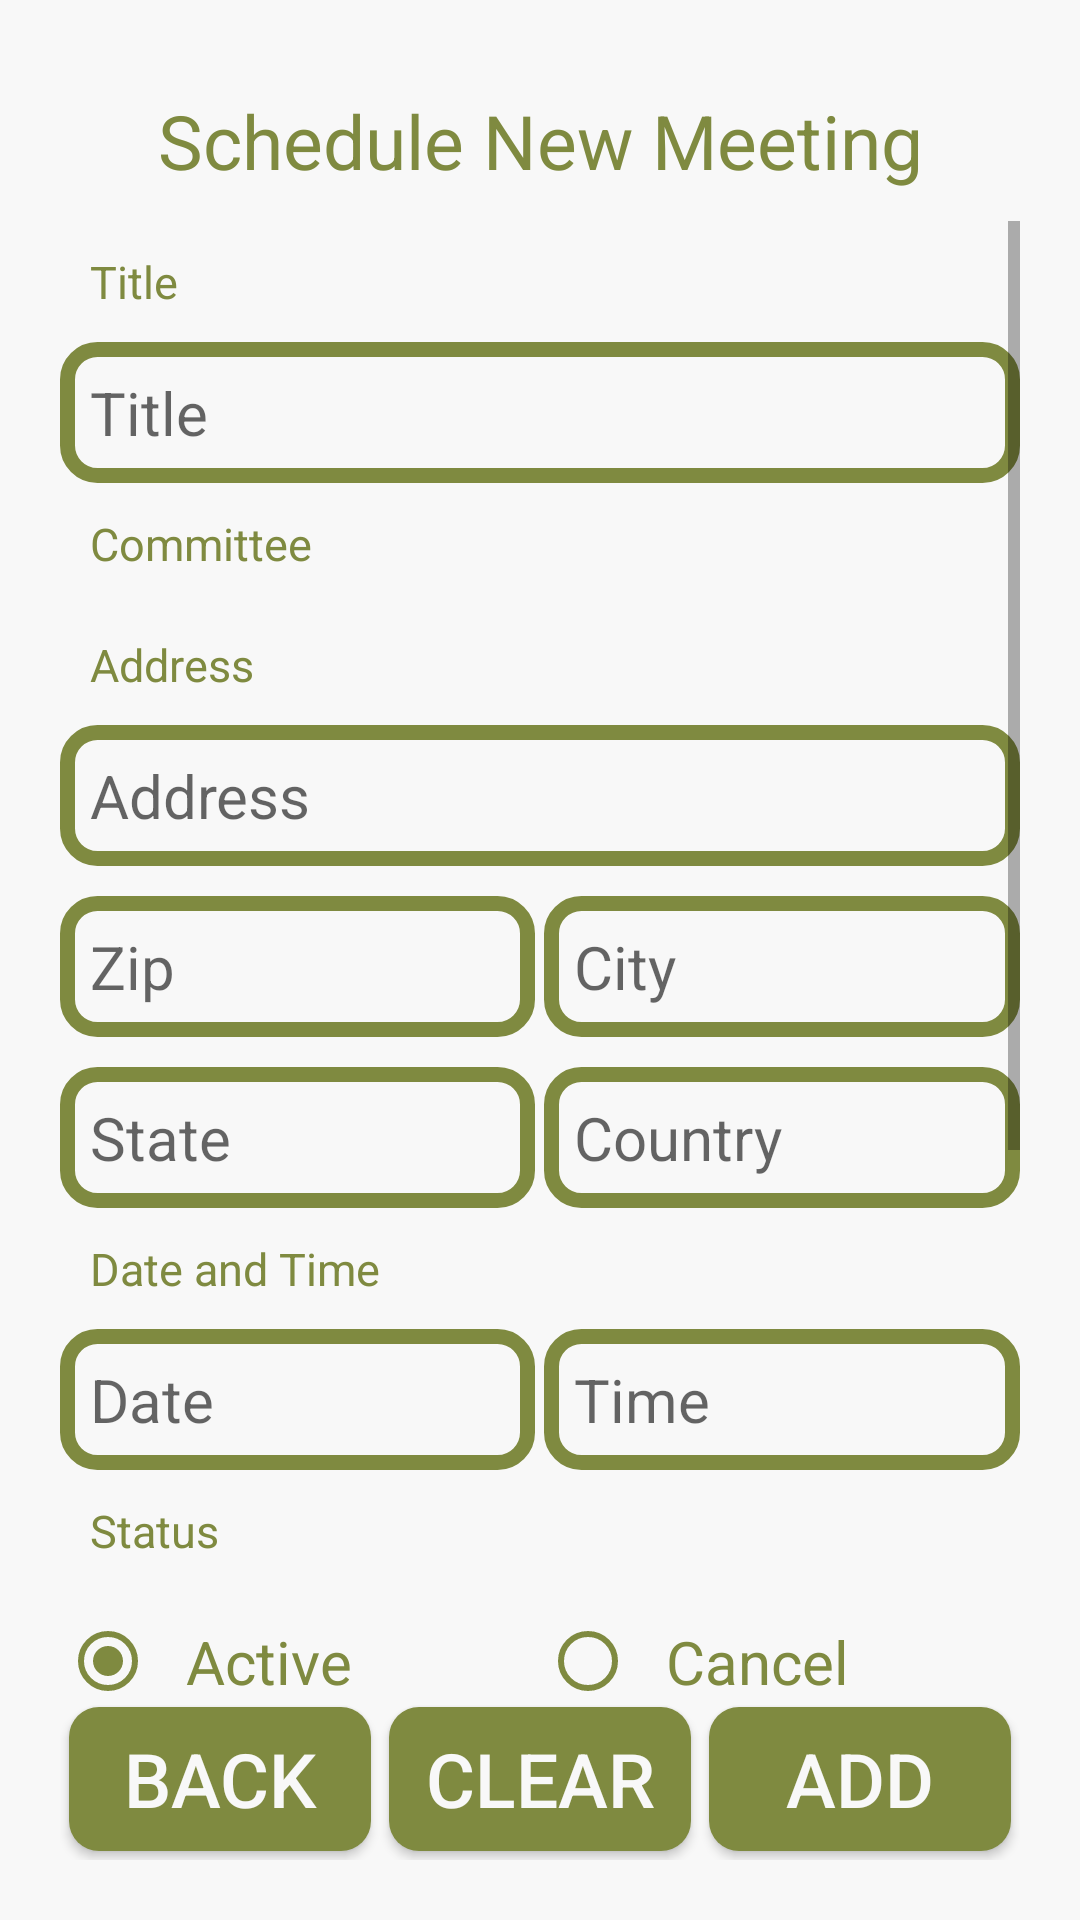

The Android layout XML behind this screen, and the referenced resources:
<!-- AndroidManifest.xml: application theme AppTheme -->
<!-- res/layout/activity_add_meeting.xml -->
<?xml version="1.0" encoding="utf-8"?>
<RelativeLayout xmlns:android="http://schemas.android.com/apk/res/android"
    android:layout_width="match_parent"
    android:layout_height="match_parent"
    android:background="@color/appBackground"
    android:padding="@dimen/app_padding">

    <TextView
        style="@style/TextViewTheme"
        android:text="Schedule New Meeting"
        android:gravity="center"
        android:id="@+id/title"/>

    <ScrollView
        android:layout_width="match_parent"
        android:layout_height="wrap_content"
        android:layout_below="@id/title"
        android:layout_above="@id/buttons">

        <LinearLayout
            android:layout_width="match_parent"
            android:layout_height="wrap_content"
            android:orientation="vertical">

            <TextView
                style="@style/TextViewTheme"
                android:text="Title"
                android:textSize="15sp"/>

            <EditText
                style="@style/EditTextTheme"
                android:layout_width="match_parent"
                android:background="@drawable/edit_text_background"
                android:hint="Title"
                android:id="@+id/meetingTitle"/>

            <TextView
                style="@style/TextViewTheme"
                android:text="Committee"
                android:textSize="15sp"/>

            <Spinner
                style="@style/EditTextTheme"
                android:layout_width="match_parent"
                android:background="@drawable/edit_text_background"
                android:id="@+id/committeeSpinner"
                android:padding="0dp"/>

            <TextView
                style="@style/TextViewTheme"
                android:text="Address"
                android:textSize="15sp"/>

            <EditText
                android:id="@+id/address"
                style="@style/EditTextTheme"
                android:background="@drawable/edit_text_background"
                android:hint="Address"
                android:maxLines="1"
                android:scrollHorizontally="true"
                android:scrollbars="horizontal"/>

            <LinearLayout
                android:layout_width="match_parent"
                android:layout_height="wrap_content"
                android:orientation="horizontal"
                android:layout_marginBottom="@dimen/app_padding2"
                android:layout_marginTop="@dimen/app_padding2">

                <EditText
                    style="@style/EditTextTheme"
                    android:layout_width="0dp"
                    android:layout_weight="1"
                    android:background="@drawable/edit_text_background"
                    android:hint="Zip"
                    android:layout_marginRight="3dp"
                    android:id="@+id/zipCode"
                    android:inputType="number"/>

                <EditText
                    style="@style/EditTextTheme"
                    android:layout_width="0dp"
                    android:layout_weight="1"
                    android:background="@drawable/edit_text_background"
                    android:hint="City"
                    android:id="@+id/city"/>

            </LinearLayout>
            <LinearLayout
                android:layout_width="match_parent"
                android:layout_height="wrap_content"
                android:orientation="horizontal">

                <EditText
                    style="@style/EditTextTheme"
                    android:layout_width="0dp"
                    android:layout_weight="1"
                    android:background="@drawable/edit_text_background"
                    android:hint="State"
                    android:layout_marginRight="3dp"
                    android:id="@+id/state"/>

                <EditText
                    style="@style/EditTextTheme"
                    android:layout_width="0dp"
                    android:layout_weight="1"
                    android:background="@drawable/edit_text_background"
                    android:hint="Country"
                    android:id="@+id/country"/>

            </LinearLayout>

            <TextView
                style="@style/TextViewTheme"
                android:text="Date and Time"
                android:textSize="15sp"/>
            <LinearLayout
                android:layout_width="match_parent"
                android:layout_height="wrap_content"
                android:orientation="horizontal">

                <EditText
                    style="@style/EditTextTheme"
                    android:layout_width="0dp"
                    android:layout_marginRight="3dp"
                    android:layout_weight="1"
                    android:background="@drawable/edit_text_background"
                    android:hint="Date"
                    android:inputType="date"
                    android:id="@+id/meetingDate"
                    android:focusable="false"
                    android:onClick="OpenDatePicker"/>

                <EditText
                    style="@style/EditTextTheme"
                    android:layout_width="0dp"
                    android:layout_weight="1"
                    android:background="@drawable/edit_text_background"
                    android:hint="Time"
                    android:inputType="time"
                    android:focusable="false"
                    android:id="@+id/meetingTime"
                    android:onClick="OpenTimePicker"/>

            </LinearLayout>

            <TextView
                style="@style/TextViewTheme"
                android:text="Status"
                android:textSize="15sp"/>
            <RadioGroup
                android:layout_width="match_parent"
                android:layout_height="wrap_content"
                android:orientation="horizontal">
                <RadioButton
                    android:layout_width="0dp"
                    android:layout_height="wrap_content"
                    android:layout_weight="1"
                    android:buttonTint="@color/editText"
                    android:checked="true"
                    android:enabled="false"
                    android:text="Active"
                    style="@style/TextViewTheme"
                    android:textSize="@dimen/font_size"
                    android:id="@+id/active"/>
                <RadioButton
                    android:layout_width="0dp"
                    android:layout_height="wrap_content"
                    android:layout_weight="1"
                    android:buttonTint="@color/editText"
                    android:enabled="false"
                    android:text="Cancel"
                    style="@style/TextViewTheme"
                    android:textSize="@dimen/font_size"
                    android:id="@+id/cancel"/>
            </RadioGroup>

            <TextView
                style="@style/TextViewTheme"
                android:text="Agenda"
                android:textSize="15sp"/>

            <EditText
                style="@style/EditTextTheme"
                android:background="@drawable/edit_text_background"
                android:hint="Agenda"
                android:lines="3"
                android:maxLines="3"
                android:scrollbars="vertical"
                android:gravity="start"
                android:id="@+id/agenda"/>
            <TextView
                style="@style/TextViewTheme"
                android:text="Extra Note"
                android:textSize="15sp"/>
            <EditText
                style="@style/EditTextTheme"
                android:background="@drawable/edit_text_background"
                android:hint="Note (Max 100 Characters)"
                android:lines="3"
                android:maxLines="3"
                android:scrollbars="vertical"
                android:gravity="start"
                android:layout_marginBottom="@dimen/app_padding2"
                android:maxLength="100"
                android:id="@+id/note"/>
        </LinearLayout>
    </ScrollView>

    <LinearLayout
        android:layout_width="match_parent"
        android:layout_height="wrap_content"
        android:orientation="horizontal"
        android:id="@+id/buttons"
        android:layout_alignParentBottom="true">
        <Button
            style="@style/ButtonTheme"
            android:text="Back"
            android:background="@drawable/button_background"
            android:onClick="Back"
            android:id="@+id/back"/>

        <Button
            style="@style/ButtonTheme"
            android:text="Clear"
            android:background="@drawable/button_background"
            android:onClick="Clear"
            android:id="@+id/clear"/>

        <Button
            style="@style/ButtonTheme"
            android:text="Add"
            android:background="@drawable/button_background"
            android:id="@+id/add"
            android:onClick="Add"/>
    </LinearLayout>

</RelativeLayout>
<!-- resources referenced by this layout -->
<resources>
  <color name="appBackground">#F8F8F8</color>
  <color name="editText">#7F8A40</color>
  <dimen name="app_padding">20dp</dimen>
  <dimen name="app_padding2">10dp</dimen>
  <dimen name="font_size">20sp</dimen>
  <!-- drawable button_background (drawable) -->
  <?xml version="1.0" encoding="utf-8"?>
  <shape xmlns:android="http://schemas.android.com/apk/res/android">
  
      <solid android:color="@color/editText"/>
      <corners android:radius="10dp"/>
  
  </shape>
  <!-- drawable edit_text_background (drawable) -->
  <?xml version="1.0" encoding="utf-8"?>
  <shape xmlns:android="http://schemas.android.com/apk/res/android">
  
      <solid android:color="@color/appBackground"/>
      <corners android:radius="10dp"/>
      <stroke android:color="@color/editText" android:width="5dp"/>
  
  </shape>
  <style name="ButtonTheme">
          <item name="android:layout_width">0dp</item>
          <item name="android:layout_height">wrap_content</item>
          <item name="android:layout_weight">1</item>
          <item name="android:textSize">@dimen/text_size</item>
          <item name="android:textColor">@color/appBackground</item>
          <item name="android:layout_margin">3dp</item>
      </style>
  <style name="EditTextTheme">
          <item name="android:layout_width">match_parent</item>
          <item name="android:layout_height">wrap_content</item>
          <item name="android:padding">@dimen/text_padding</item>
          <item name="android:textSize">@dimen/font_size</item>
          <item name="android:textColor">@color/text</item>
          <item name="android:maxLines">1</item>
          <item name="android:scrollHorizontally">true</item>
      </style>
  <style name="TextViewTheme" parent="EditTextTheme">
          <item name="android:textColor">@color/editText</item>
          <item name="android:textSize">@dimen/text_size</item>
      </style>
  <style name="AppTheme" parent="Theme.AppCompat.Light.DarkActionBar">
          
          <item name="colorPrimary">@color/colorPrimary</item>
          <item name="colorPrimaryDark">@color/colorPrimaryDark</item>
          <item name="colorAccent">@color/colorAccent</item>
      </style>
  <dimen name="text_size">25sp</dimen>
  <dimen name="text_padding">10dp</dimen>
  <color name="text">#000000</color>
  <color name="colorPrimary">#7F8A40</color>
  <color name="colorPrimaryDark">#7F8A40</color>
  <color name="colorAccent">#7F8A40</color>
</resources>
